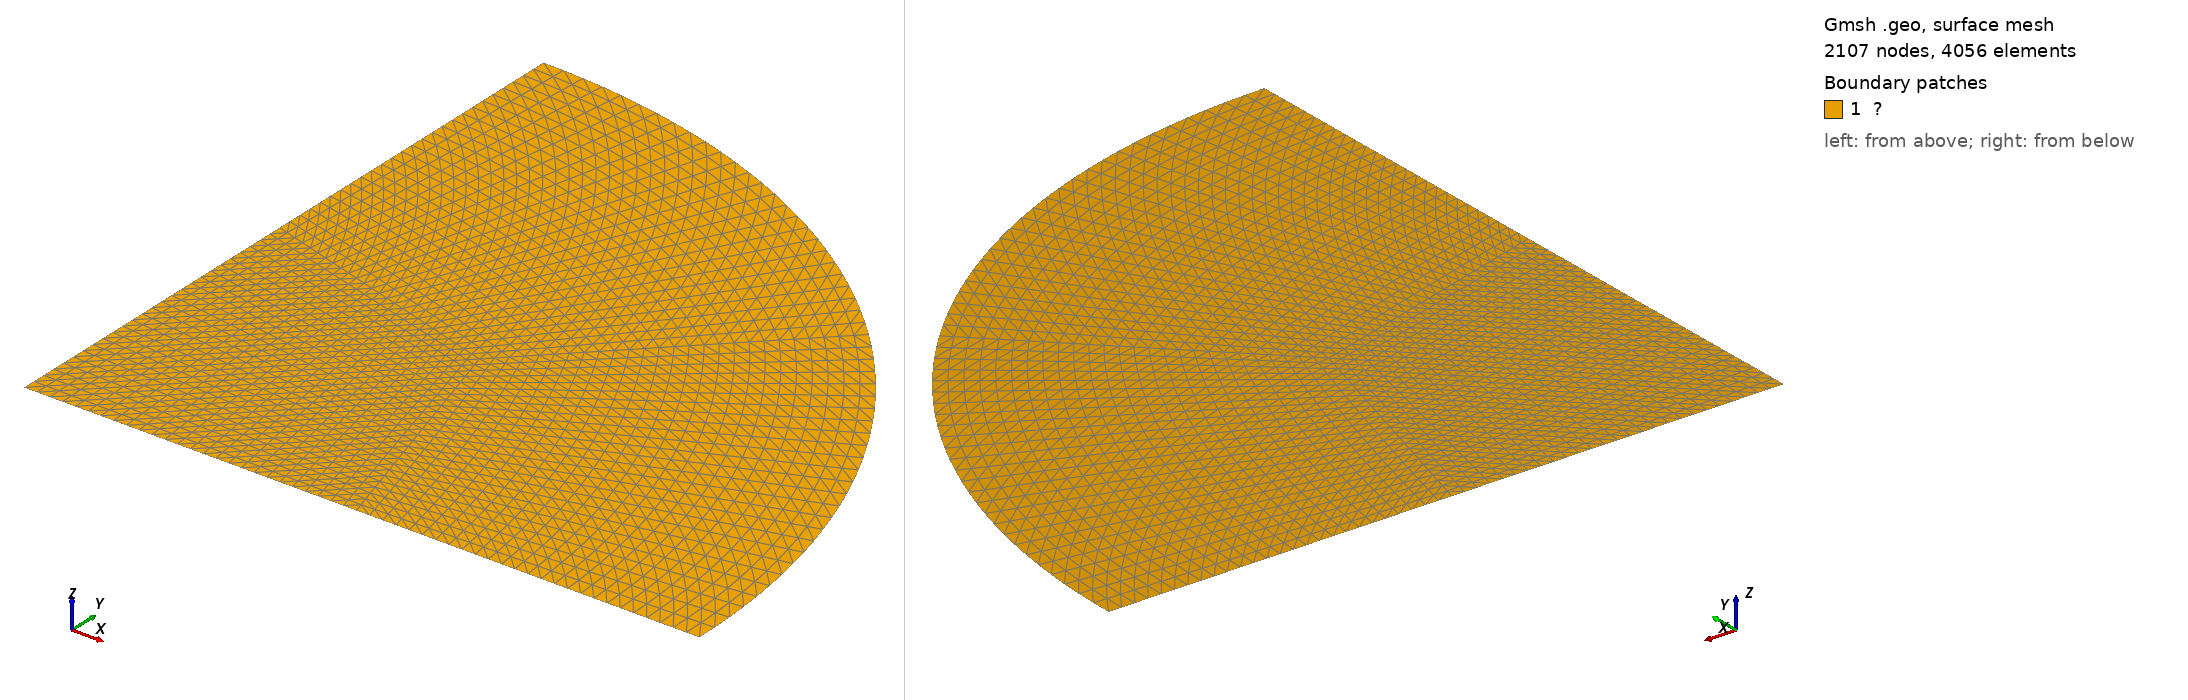

Gmsh geometry script, surface-meshed: 2107 nodes, 4056 surface elements. Boundary patches (legend numbers): 1 ?. Left view from above one corner, right view from below the opposite corner. Legend entries are the model's physical surfaces. The drawing asked Gmsh for element sizes between 1% and 20% of the model's largest extent; the script's own settings can give other sizes.

=== circular2.geo (drawn) ===

a = 5.0;
n = 27;
b = a/(2*32);

Point(1) = {b, b, 0.0};
Point(2) = {(a-b)/2, b, 0.0};
Point(3) = {  a-b, b, 0.0};
Point(4) = {b+(a-2*b)/2^0.5, b+(a-2*b)/2^0.5, 0.0};
Point(5) = {b,   a-b, 0.0};
Point(6) = {b, (a-b)/2, 0.0};
Point(7) = {2*b+a/2^0.5/2, 2*b+a/2^0.5/2, 0.0};

Line(1) = {1,2};
Line(2) = {2,3};
Circle(3) = {3,1,4};
Circle(4) = {4,1,5};
Line(5) = {5,6};
Line(6) = {6,1};
Line(7) = {7,2};
Line(8) = {7,6};
Line(9) = {7,4};

Curve Loop(1) = {1,-7,8,6};
Curve Loop(2) = {2,3,-9,7};
Curve Loop(3) = {9,4,5,-8};
Plane Surface(1) = {1};
Plane Surface(2) = {2};
Plane Surface(3) = {3};
Transfinite Curve{1,2,3,4,5,6,7,8,9} = n;
Transfinite Surface{2} ;
Transfinite Surface{1,3} Right;

Physical Curve("Γᵇ") = {1,2};
Physical Curve("Γᵉ") = {3,4};
Physical Curve("Γˡ") = {5,6};
Physical Surface("Ω") = {1,2,3};
Physical Point("𝐴") = {1};

Mesh.Algorithm = 1;
Mesh.MshFileVersion = 2;
//Mesh.SecondOrderIncomplete = 1;
Mesh 2;
RecombineMesh;
//SetOrder 2;
